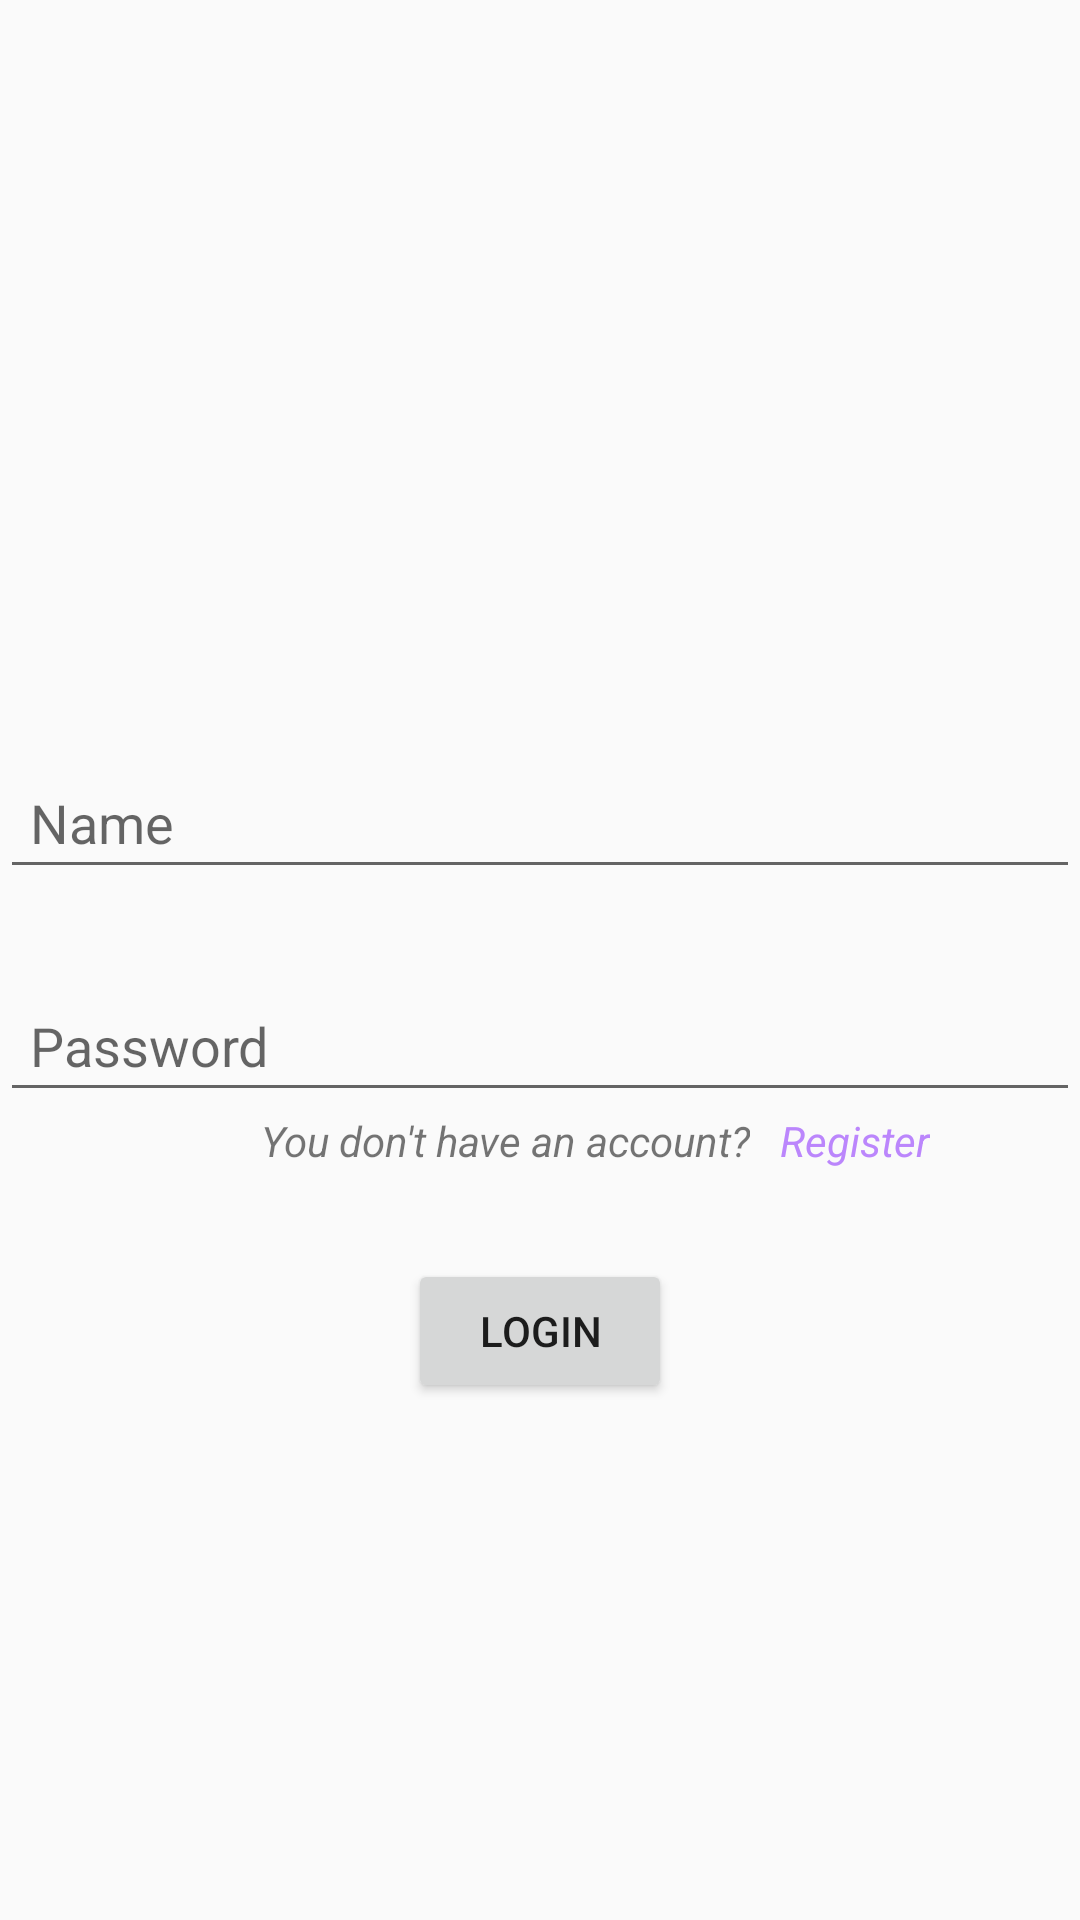

Produce the Android XML layout that renders to this screen, including the resource entries it uses.
<!-- AndroidManifest.xml: application theme Theme.RestaurantMenu -->
<!-- res/layout/activity_login.xml -->
<?xml version="1.0" encoding="utf-8"?>
<LinearLayout xmlns:android="http://schemas.android.com/apk/res/android"
    xmlns:app="http://schemas.android.com/apk/res-auto"
    xmlns:tools="http://schemas.android.com/tools"
    android:layout_width="match_parent"
    android:layout_height="match_parent"
    android:orientation="vertical"
    android:gravity="center"
    tools:context=".Login">


    <EditText
        android:id="@+id/editText_name"
        android:layout_width="match_parent"
        android:layout_height="wrap_content"
        android:padding="10dp"
        android:layout_marginTop="80dp"
        android:inputType="textPersonName"
        android:hint="Name" />

    <EditText
        android:id="@+id/editText_password"
        android:layout_width="match_parent"
        android:layout_height="wrap_content"
        android:padding="10dp"
        android:layout_marginTop="30dp"
        android:hint="Password"
        android:inputType="textPassword" />

    <LinearLayout
        android:layout_width="match_parent"
        android:layout_height="wrap_content"
        android:orientation="horizontal"
        android:gravity="end"
        >

        <TextView
            android:layout_width="wrap_content"
            android:layout_height="wrap_content"
            android:text="@string/register_"
            android:textStyle="italic"
            android:layout_marginRight="10dp"/>

        <TextView
            android:id="@+id/register"
            android:layout_width="wrap_content"
            android:layout_height="wrap_content"
            android:text="@string/register"
            android:textStyle="italic"
            android:layout_marginEnd="50dp"
            android:textColor="@color/purple_200"/>

    </LinearLayout>


    <Button
        android:id="@+id/btn_login"
        android:layout_width="wrap_content"
        android:layout_height="wrap_content"
        android:layout_marginTop="30dp"
        android:text="LOGIN" />

</LinearLayout>
<!-- resources referenced by this layout -->
<resources>
  <color name="purple_200">#FFBB86FC</color>
  <string name="register">Register</string>
  <string name="register_">You don\'t have an account?</string>
  <style name="Theme.RestaurantMenu" parent="Theme.AppCompat.Light.DarkActionBar">
          
          <item name="colorPrimary">@color/teal_700</item>
          <item name="colorPrimaryVariant">@color/purple_700</item>
          <item name="colorOnPrimary">@color/white</item>
          
          <item name="colorSecondary">@color/teal_200</item>
          <item name="colorSecondaryVariant">@color/teal_700</item>
          <item name="colorOnSecondary">@color/black</item>
          
          <item name="android:statusBarColor" tools:targetApi="l">?attr/colorPrimaryVariant</item>
          
      </style>
  <color name="teal_700">#FF018786</color>
  <color name="purple_700">#FF3700B3</color>
  <color name="white">#FFFFFFFF</color>
  <color name="teal_200">#FF03DAC5</color>
  <color name="black">#FF000000</color>
</resources>
